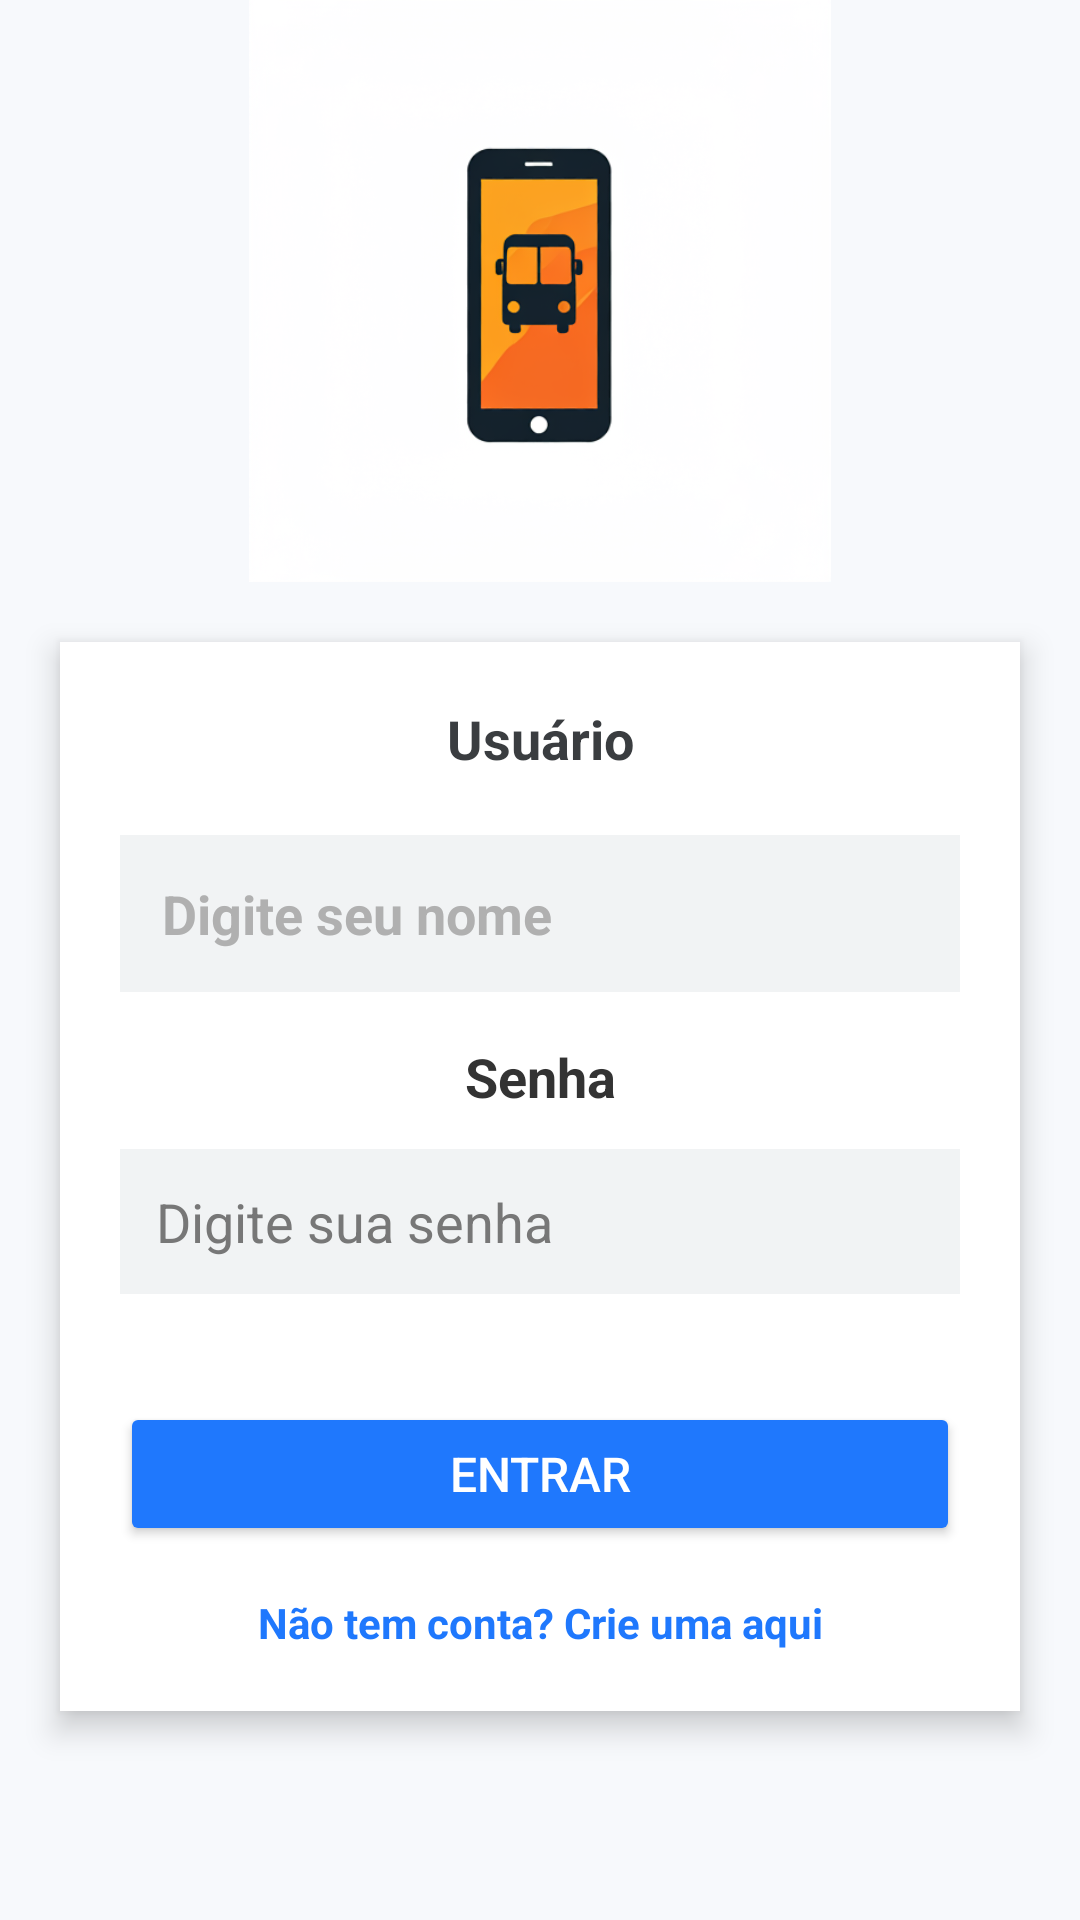

Layout XML and referenced resources for this Android screen:
<!-- AndroidManifest.xml: application theme Theme.BuStop3 -->
<!-- res/layout/activity_main.xml -->
<?xml version="1.0" encoding="utf-8"?>
<LinearLayout
    xmlns:android="http://schemas.android.com/apk/res/android"
    xmlns:app="http://schemas.android.com/apk/res-auto"
    xmlns:tools="http://schemas.android.com/tools"
    android:layout_width="match_parent"
    android:layout_height="match_parent"
    android:background="#F7F9FC"
    android:orientation="vertical"
    tools:context=".MainActivity">


    <ImageView
        android:id="@+id/imageView2"
        android:layout_width="match_parent"
        android:layout_height="194dp"
        app:srcCompat="@drawable/logobustop" />

    <LinearLayout
        android:layout_width="match_parent"
        android:layout_height="wrap_content"
        android:orientation="vertical"
        android:padding="20dp"
        android:layout_margin="20dp"
        android:background="#FFFFFF"
        android:elevation="6dp"
        android:clipToPadding="false"
        android:layout_marginTop="30dp"
        android:layout_marginBottom="30dp"
        android:paddingTop="24dp"
        android:paddingBottom="24dp">

        <TextView
            android:id="@+id/textView"
            android:layout_width="match_parent"
            android:layout_height="wrap_content"
            android:text="Usuário"
            android:textAlignment="center"
            android:textColor="#3A3D40"
            android:textSize="18sp"
            android:layout_marginBottom="12dp"
            android:textStyle="bold" />

        <EditText
            android:id="@+id/edtusr"
            android:layout_width="match_parent"
            android:layout_height="wrap_content"
            android:layout_marginBottom="16dp"
            android:background="#F1F3F4"
            android:hint="Digite seu nome"
            android:inputType="textEmailAddress"
            android:padding="14dp"
            android:textColor="#333333"
            android:textColorHint="#B0B0B0"
            android:layout_marginTop="8dp"
            android:layout_gravity="center"
            android:textStyle="bold"/>

        <TextView
            android:id="@+id/textViewSenha"
            android:layout_width="match_parent"
            android:layout_height="wrap_content"
            android:text="Senha"
            android:textAlignment="center"
            android:textColor="#333333"
            android:textSize="18sp"
            android:layout_marginBottom="12dp"
            android:textStyle="bold" />

        <EditText
            android:id="@+id/edtsenha"
            android:layout_width="match_parent"
            android:layout_height="wrap_content"
            android:layout_marginBottom="24dp"
            android:background="#F1F3F4"
            android:hint="Digite sua senha"
            android:inputType="textPassword"
            android:padding="12dp"
            android:textColor="#000000"
            android:textColorHint="#777777" />

        <Button
            android:id="@+id/btlogar"
            android:layout_width="match_parent"
            android:layout_height="wrap_content"
            android:text="Entrar"
            android:backgroundTint="#1F78FD"
            android:textColor="#FFFFFF"
            android:textSize="16sp"
            android:layout_marginTop="12dp"
            android:padding="12dp"
            android:layout_gravity="center"
            android:elevation="4dp" />

        <TextView
            android:id="@+id/linkCriaConta"
            android:layout_width="match_parent"
            android:layout_height="wrap_content"
            android:text="Não tem conta? Crie uma aqui"
            android:textAlignment="center"
            android:textColor="#1F78FD"
            android:layout_marginTop="16dp"
            android:textSize="14sp"
            android:textStyle="bold" />
    </LinearLayout>


</LinearLayout>
<!-- resources referenced by this layout -->
<resources>
  <!-- drawable logobustop: png bitmap (drawable, 106129 bytes) -->
  <style name="Theme.BuStop3" parent="Theme.AppCompat.Light.DarkActionBar">
          
          <item name="colorPrimary">@color/purple_500</item>
          <item name="colorPrimaryDark">@color/purple_700</item>
          <item name="colorAccent">@color/teal_200</item>
          
      </style>
  <!-- not gathered from this repository: default colours our renderer supplied (Android Studio template values) -->
  <color name="purple_500">#FF6200EE</color>
  <color name="purple_700">#FF3700B3</color>
  <color name="teal_200">#FF03DAC5</color>
</resources>
